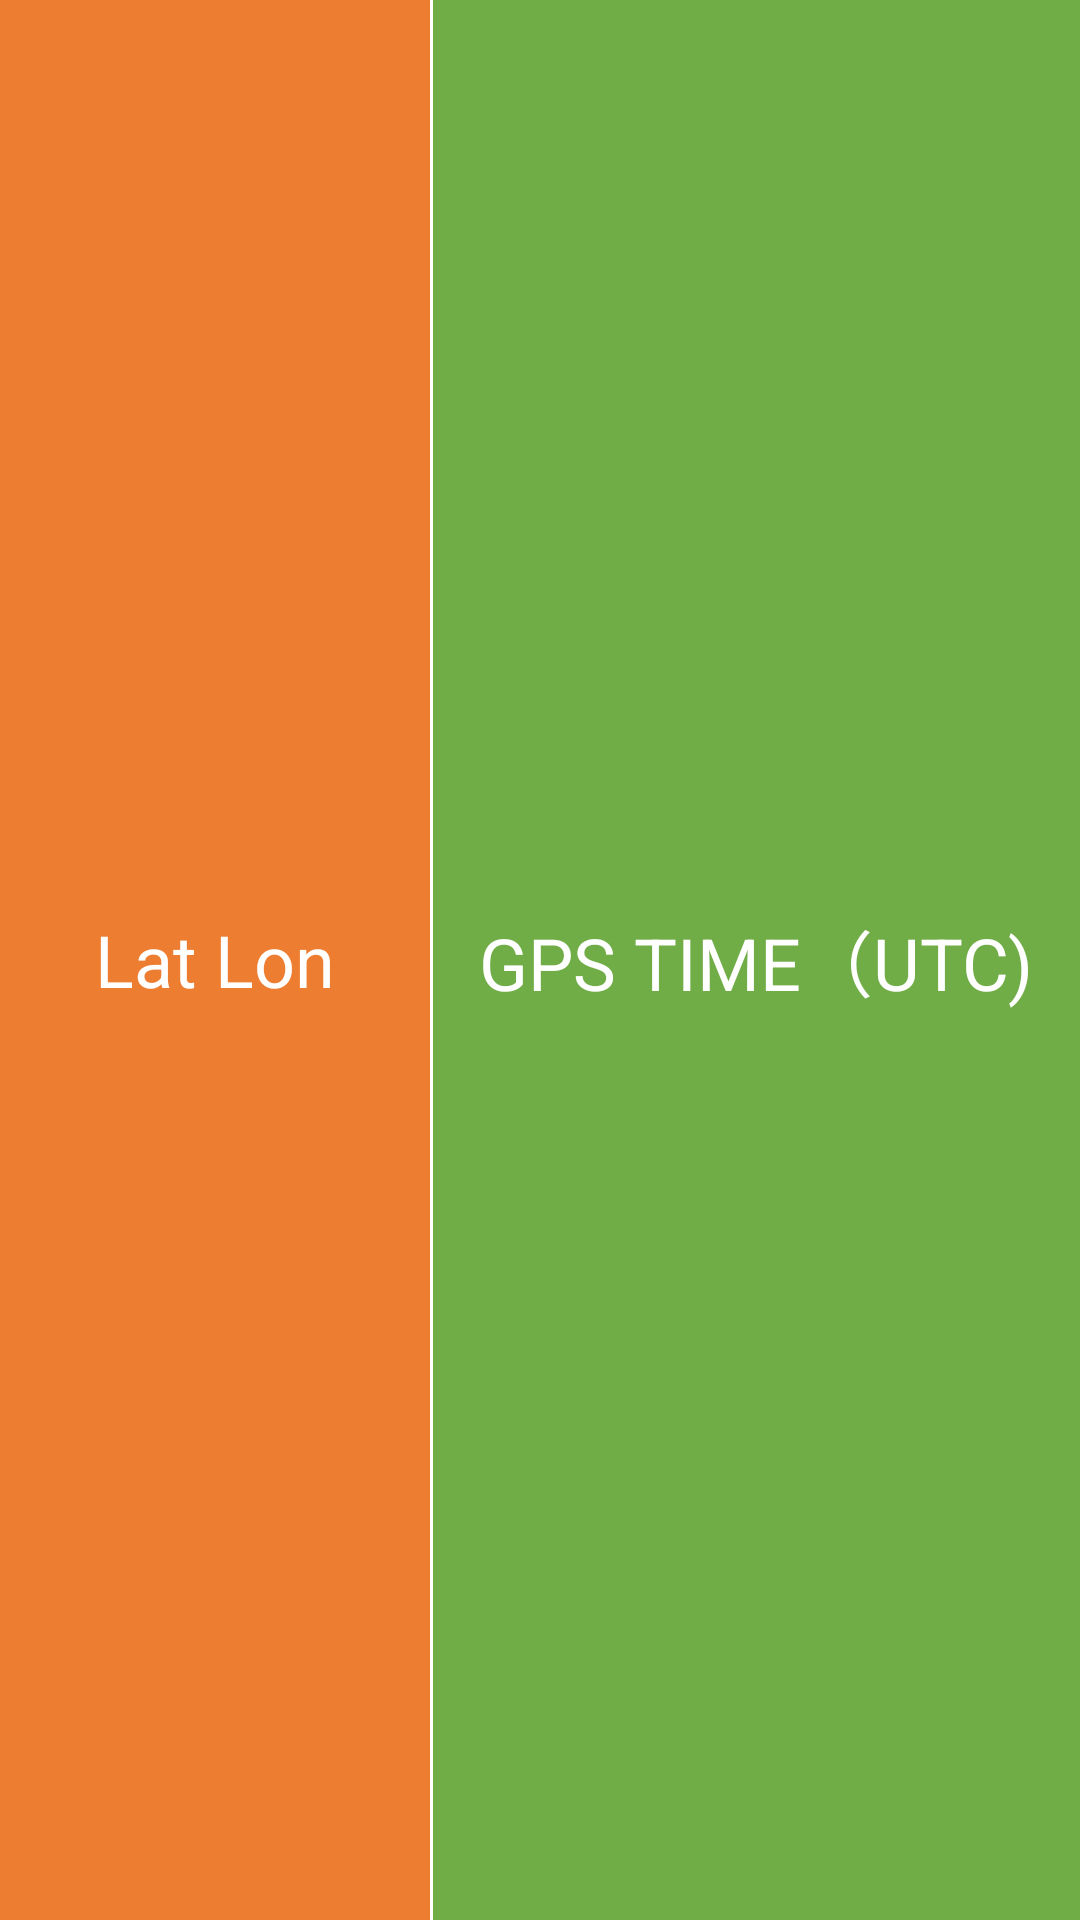

Here is an Android app screen rendered from its layout file. Give the layout XML and the strings, colors and styles it references.
<!-- AndroidManifest.xml: application theme AppTheme -->
<!-- res/layout/gps_head_list_item.xml -->
<?xml version="1.0" encoding="utf-8"?>
<LinearLayout
    xmlns:android="http://schemas.android.com/apk/res/android"
    android:layout_width="match_parent"
    android:layout_height="36dp"
    android:orientation="horizontal"
    >

    <LinearLayout
        android:layout_width="0dp"
        android:layout_height="match_parent"
        android:layout_weight="2"
        android:orientation="vertical"
        >
        <TextView
            android:id="@+id/table_head_row_1"
            style="@style/table_head_item"
            android:text="@string/latlon_str"
            android:background="@color/orange"
            />
    </LinearLayout>

    <ImageView
        style="@style/table_vertial_line"/>
    <LinearLayout
        android:layout_width="0dp"
        android:layout_height="match_parent"
        android:layout_weight="3"
        android:orientation="vertical"
        >
        <TextView
            android:id="@+id/table_head_row_2"
            style="@style/table_head_item"
            android:text="@string/gps_time_str"
            />
    </LinearLayout>



</LinearLayout>
<!-- resources referenced by this layout -->
<resources>
  <color name="orange">#ED7D31</color>
  <string name="gps_time_str">GPS TIME（UTC)</string>
  <string name="latlon_str">Lat Lon</string>
  <style name="table_head_item">
          <item name="android:layout_width">match_parent</item>
          <item name="android:layout_height">match_parent</item>
          <item name="android:textSize">24sp</item>
          <item name="android:textColor">@color/white</item>
          <item name="android:background">@color/green</item>
          <item name="android:gravity">center</item>
      </style>
  <style name="table_vertial_line">
          <item name="android:layout_width">1dp</item>
          <item name="android:layout_height">match_parent</item>
          <item name="android:background">@color/white</item>
      </style>
  <style name="AppTheme" parent="Theme.AppCompat.Light">
          <item name="android:windowAnimationStyle">@style/AnimationActivity</item>
          
          <item name="colorPrimary">@color/colorPrimary</item>
          <item name="colorPrimaryDark">@color/colorPrimaryDark</item>
          <item name="colorAccent">@color/colorAccent</item>
          
          <item name="android:windowNoTitle">true</item>
          <item name="android:windowActionBar">false</item>
          <item name="android:windowFullscreen">true</item>
          <item name="android:windowContentOverlay">@null</item>
          
          
          
          
      </style>
  <color name="white">#FFFFFF</color>
  <color name="green">#70AD47</color>
  <style name="AnimationActivity" parent="@android:style/Animation.Activity">
          <item name="android:activityOpenEnterAnimation">@anim/anim_enter</item>
          <item name="android:activityOpenExitAnimation">@anim/anim_exit</item>
          <item name="android:activityCloseEnterAnimation">@anim/back_enter</item>
          <item name="android:activityCloseExitAnimation">@anim/back_exit</item>
      </style>
  <color name="colorPrimary">#5588DF</color>
  <color name="colorPrimaryDark">#4472C4</color>
  <color name="colorAccent">#70AD47</color>
</resources>
